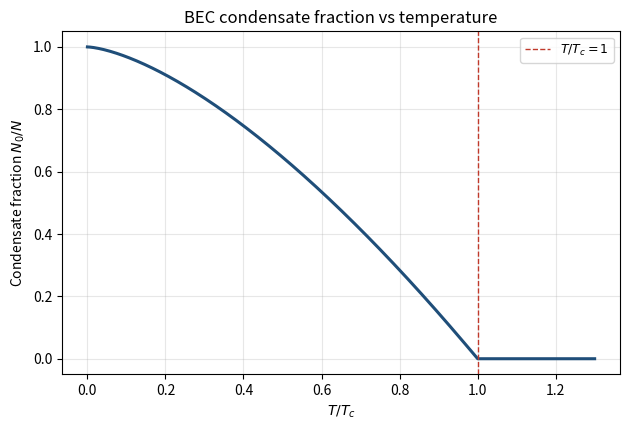

This chart was generated by the following Python code: (Note: this script raises an exception after producing the figure.)
# 量子统计_BEC与费米气体.py
# 对应笔记：第26篇《量子统计》
# 段1：理想玻色气体 BEC 临界温度 T_c 与凝聚分数 N0/N（式(3)(4)）
# 段2：理想费米气体费米能 E_F 与零温简并压 P0（式(5)(6)）
# 运行：~/.workbuddy/binaries/python/envs/default/bin/python 量子统计_BEC与费米气体.py
# 依赖：numpy, matplotlib （无 scipy）

import numpy as np
import matplotlib
matplotlib.use("Agg")
import matplotlib.pyplot as plt

# ---- constants (CODATA 2022) ----
hbar = 1.054571817e-34
kB = 1.380649e-23
me = 9.1093837015e-31
eV = 1.602176634e-19
amu = 1.66053906660e-27

# =========================================================
# Section 1: BEC critical temperature and condensate fraction
# =========================================================
# Rb-87 atom gas
m_rb = 86.909 * amu
n_rb = 1.0e19         # m^-3 (typical evaporative cooling density)
zeta_32 = 2.612       # Riemann zeta(3/2)

# k_B T_c = (2*pi*hbar^2 / m) * (n / zeta(3/2))^(2/3)
Tc = (2.0 * np.pi * hbar**2 / m_rb) * (n_rb / zeta_32) ** (2.0 / 3.0) / kB
print("== BEC (Rb-87, n=1e19 m^-3) ==")
print(f"  T_c = {Tc:.2e} K  (~{Tc*1e9:.0f} nK)")

Tr = np.linspace(0.0, 1.3, 400)
frac = np.where(Tr < 1.0, 1.0 - Tr**1.5, 0.0)

fig, ax = plt.subplots(figsize=(6.4, 4.4))
ax.plot(Tr, frac, color="#1f4e79", lw=2.2)
ax.axvline(1.0, color="#c0392b", ls="--", lw=1.0, label=r"$T/T_c=1$")
ax.set_xlabel(r"$T/T_c$")
ax.set_ylabel(r"Condensate fraction $N_0/N$")
ax.set_title("BEC condensate fraction vs temperature")
ax.legend(fontsize=9)
ax.grid(True, alpha=0.3)
fig.tight_layout()
fig.savefig("../figures/量子统计_BEC凝聚分数.svg", dpi=140)
print("saved figures/量子统计_BEC凝聚分数.svg")

# =========================================================
# Section 2: Fermi gas Fermi energy and degeneracy pressure
# =========================================================
n = np.logspace(27.0, 36.0, 400)     # electron density, m^-3
EF = hbar**2 / (2.0 * me) * (3.0 * np.pi**2 * n) ** (2.0 / 3.0)   # J
EF_eV = EF / eV
P0 = (2.0 / 5.0) * n * EF           # Pa (non-relativistic)

# reference points
# Cu metal
n_Cu = 8.49e28
EF_Cu = hbar**2 / (2.0 * me) * (3.0 * np.pi**2 * n_Cu) ** (2.0 / 3.0) / eV
P0_Cu = (2.0 / 5.0) * n_Cu * (EF_Cu * eV)
# white dwarf (non-rel approx, rho=1e9 kg/m^3, mu_e=2)
rho_wd = 1.0e9
mu_e = 2.0
n_wd = rho_wd / (mu_e * amu)
EF_wd = hbar**2 / (2.0 * me) * (3.0 * np.pi**2 * n_wd) ** (2.0 / 3.0) / eV
P0_wd = (2.0 / 5.0) * n_wd * (EF_wd * eV)

print("\n== Fermi gas ==")
print(f"  Cu (n=8.49e28 m^-3): E_F = {EF_Cu:.3f} eV, P0 = {P0_Cu:.3e} Pa")
print(f"  White dwarf (rho=1e9 kg/m^3, non-rel): E_F = {EF_wd:.2f} eV, P0 = {P0_wd:.3e} Pa")

fig, ax = plt.subplots(figsize=(6.4, 4.4))
ax.loglog(n, P0, color="#1f4e79", lw=2.0, label=r"$P_0\propto n^{5/3}$")
ax.axvline(n_Cu, color="#c0392b", ls="--", lw=1.0)
ax.axvline(n_wd, color="#27ae60", ls=":", lw=1.0, label="white dwarf (non-rel)")
ax.set_xlabel(r"Electron density $n$ (m$^{-3}$)")
ax.set_ylabel(r"Degeneracy pressure $P_0$ (Pa)")
ax.set_title("Zero-temperature degeneracy pressure vs density")
ax.legend(fontsize=9)
ax.grid(True, alpha=0.3)
fig.tight_layout()
fig.savefig("../figures/量子统计_费米简并压.svg", dpi=140)
print("saved figures/量子统计_费米简并压.svg")
